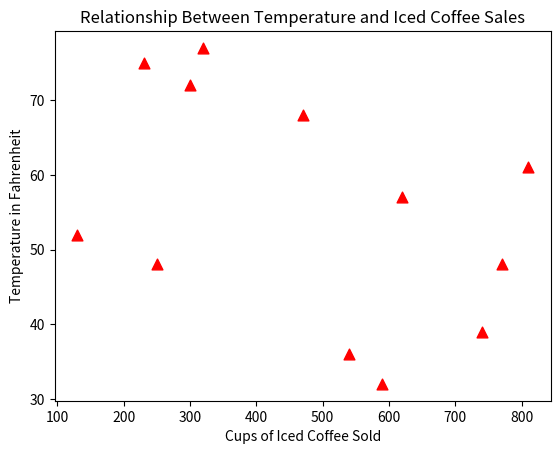

This figure's Python source:
import numpy
import matplotlib.pyplot as plt
# plot columns
#x = numpy.random.uniform(0.0, 5.0, 250)
#plt.hist(x, 5)
#plt.show()

#plot dot

X = [590,540,740,130,810,300,320,230,470,620,770,250]
Y = [32,36,39,52,61,72,77,75,68,57,48,48]

#scatter plot
plt.scatter(X, Y, s=60, c='red', marker='^')

#change axes ranges
#plt.xlim(0,1000)plt.ylim(0,100)

#add title
plt.title('Relationship Between Temperature and Iced Coffee Sales')

#add x and y labels
plt.xlabel('Cups of Iced Coffee Sold')
plt.ylabel('Temperature in Fahrenheit')

#show plot
plt.show()